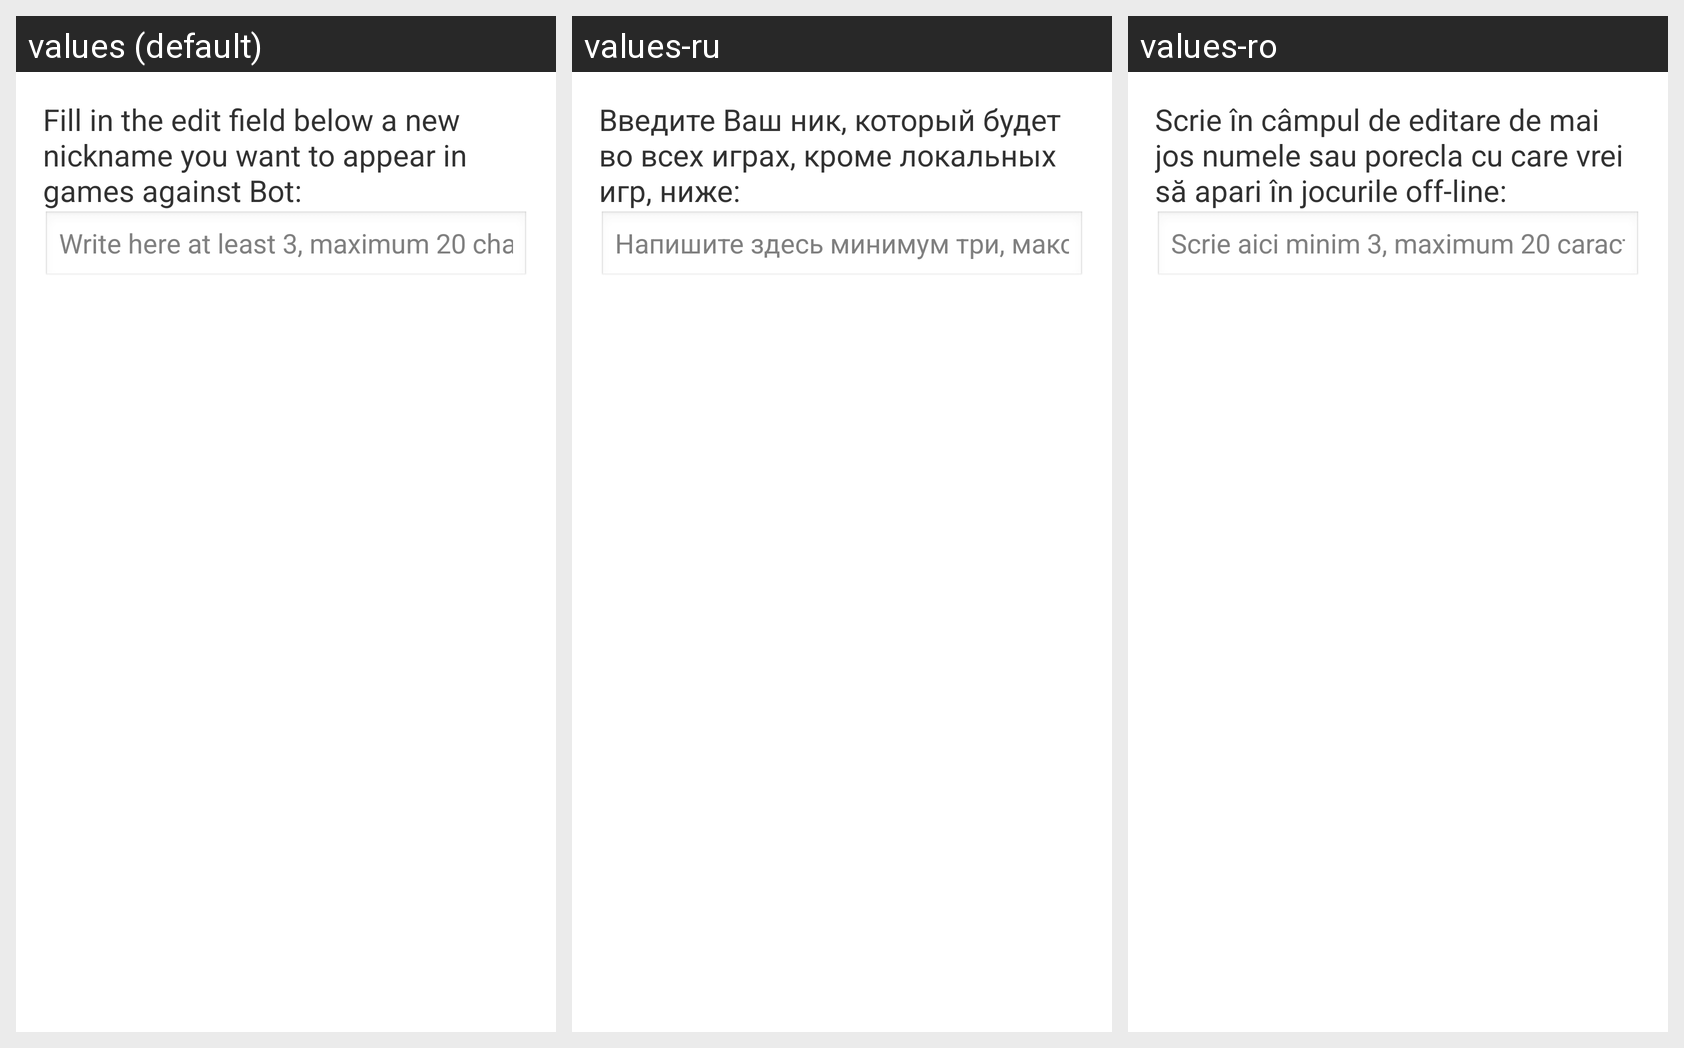

The Android screen above is rendered under several locales of the same app. Produce the string resources it draws, with the default and per-locale values.
Android screen res/layout/manager_local_nickname.xml rendered under 3 locales, left to right: values (default), values-ru, values-ro. Device: Nexus 5 (rendered at 1080×1920; each locale shown at half size, 540×960, under a caption strip naming it); theme AppTheme.
Strings drawn on this screen, with the default value and each locale's value (text and hints the layout hard-codes, and strings that could not be matched under every locale, appear in the picture but are not listed):

mng_local_nickname_caption
  values: Fill in the edit field below a new nickname you want to appear in games against Bot:
  values-ru: Введите Ваш ник, который будет во всех играх, кроме локальных игр, ниже:
  values-ro: Scrie în câmpul de editare de mai jos numele sau porecla cu care vrei să apari în jocurile off-line:

mng_local_nickname_hint
  values: Write here at least 3, maximum 20 characters…
  values-ru: Напишите здесь минимум три, максимум двадцать символов…
  values-ro: Scrie aici minim 3, maximum 20 caractere…
